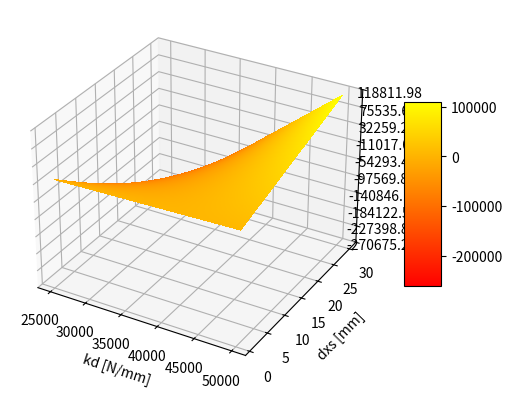

Recreate this plot in Python.
import numpy as np
import matplotlib.pyplot as plt

from mpl_toolkits.mplot3d import Axes3D
from matplotlib import cm
from matplotlib.ticker import LinearLocator, FormatStrFormatter


# Define the function
kr = 10700  # [N/mm]
m = 35  # [kg]
g = 9.81*10*3  # [mm/s^2]
stair_angle = 38*np.pi/180  # [rad]
mu_moving = 0.01  # friction of moving plate on stairs
F = m*g*(np.sin(stair_angle) + mu_moving * np.cos(stair_angle))  # [N]
mu_winch = 0.18
theta = 4.5 * 2*np.pi  # [rad]
exp_mu_theta = np.exp(mu_winch*theta)
alpha = 1.05

def T(ks, dxs):
    return ks/2*dxs - 4*kr/(ks+4*kr)*(-F + ks/2*dxs + 2*kr*dxs) + 2*dxs

def f(ks, dxs):
    return T(ks, dxs) - alpha * exp_mu_theta/(1-exp_mu_theta) * F

# Plot the function
ks = np.linspace(25000, 50000, 300)  # [N/mm]
dxs = np.linspace(1, 30, 300)  # [mm]
X, Y = np.meshgrid(ks, dxs)
Z = f(X, Y)

### Solution 1 ###
soln1_ks = 4*(kr-1)
soln1_dxs = 8*F*kr/(16*(kr-1)**2 + 16*(kr-1)*kr)
# KKT conditions
phi_squared1 = f(soln1_ks, soln1_dxs)
eta_squared1 = (soln1_ks/2 + 2*kr)*soln1_dxs - F
soln1_L = T(soln1_ks, soln1_dxs)
print(f"Solution 1: ks: {soln1_ks} N/mm, delta_x_s: {np.round(soln1_dxs, 4)} with KKT conditions phi**2 = {np.round(phi_squared1, 2)} > 0 and eta**2 = {np.round(eta_squared1, 2)} > 0, Langrangian: {soln1_L}")

### Solution 3 ###
soln3_ks = 2*(F - 2*(kr+1))
soln3_dxs = F/(F-2)
# KKT conditions
phi_squared3 = f(soln3_ks, soln3_dxs)
eta_squared3 = (soln3_ks/2 + 2*kr)*soln3_dxs - F
nu3 = (F-4*kr)/(F-2)
soln3_L = T(soln3_ks, soln3_dxs) - nu3 * ((soln3_ks/2 +2*kr)*soln3_dxs - F)
print(f"Solution 3: ks: {soln3_ks} N/mm, delta_x_s: {np.round(soln3_dxs, 4)} with KKT conditions phi**2 = {np.round(phi_squared3, 2)} > 0 and eta**2 = {np.round(eta_squared3, 2)} = 0, Langrangian: {soln3_L}")

### Solution 4 ###
soln4_ks = (4 - 4*alpha * exp_mu_theta/(1-exp_mu_theta)*kr) / (alpha * exp_mu_theta/(1-exp_mu_theta) - 1)
soln4_dxs = -(alpha * exp_mu_theta/(1-exp_mu_theta) - 1)*F / (2*(kr - 1))
print(f"Solution 4: ks: {soln4_ks} N/mm, delta_x_s: {np.round(soln4_dxs, 4)}. Invalid since ks<0")

noslip = np.where(Z>5000, 5000, Z)
noslip = np.where(noslip<0, 0, noslip)

fig = plt.figure()
ax = fig.add_subplot(projection='3d')
surf = ax.plot_surface(X, Y, T(X,Y), rstride=1, cstride=1, 
                      cmap='autumn',linewidth=0, antialiased=False)
# surf = ax.plot_surface(X, Y, T(X,Y)/100, rstride=1, cstride=1, 
#                       cmap=cm.RdBu,linewidth=0, antialiased=False)

ax.zaxis.set_major_locator(LinearLocator(10))
ax.zaxis.set_major_formatter(FormatStrFormatter('%.02f'))

# ax.set_zlim(-100, 10000)
ax.set_xlabel('kd [N/mm]')
ax.set_ylabel('dxs [mm]')
ax.set_zlabel('f')

fig.colorbar(surf, shrink=0.5, aspect=5)

plt.show()
